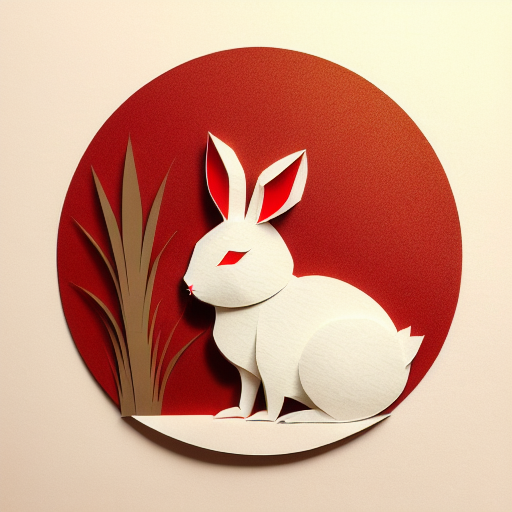
Generation parameters embedded in this image by AUTOMATIC1111 Stable Diffusion web UI or a fork of it (Forge, ...) (PNG 'parameters' text chunk):
(((masterpiece))), best quality,
((Chinese paper-cut art of a cute rabbit on grass)), ((Chinese paper-cut)), ((complicated paper-cut with many paper layers)), ((every paper layer with shadows)), (round red paper background), single color on each paper layer, front light, (detailed accurate rabbit face), three-dimensional, (white paper grass)
Negative prompt: ((blurry)), watermark, signature, text, weird face, human hands, human fingers
Steps: 32, Sampler: Euler a, CFG scale: 9.5, Seed: 3866551416, Size: 512x512, Model hash: bb725eaf2e, Model: protogenV22Anime_22